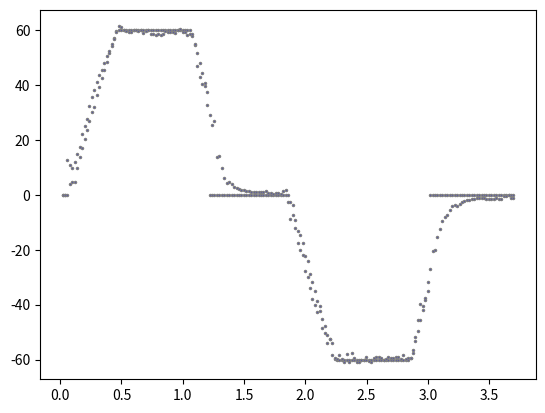

Here is the Python script that generated this plot:
import numpy as np
from matplotlib import pyplot as plt

data = np.array([


(0.019, 0.000),(0.019, 0.000),(0.039, 0.000),(0.039, 0.000),(0.059, 0.000),(0.059, 12.569),
(0.079, 3.795),(0.079, 10.751),(0.099, 4.647),(0.099, 9.914),(0.119, 4.647),(0.119, 11.905),
(0.139, 9.674),(0.139, 15.060),(0.159, 13.942),(0.159, 17.419),(0.179, 17.181),(0.179, 22.023),
(0.199, 20.258),(0.199, 25.117),(0.219, 23.697),(0.219, 27.496),(0.239, 26.832),(0.239, 32.336),
(0.259, 30.238),(0.259, 35.603),(0.279, 31.861),(0.279, 38.309),(0.299, 36.297),(0.299, 41.147),
(0.319, 39.435),(0.319, 43.577),(0.339, 42.510),(0.339, 45.354),(0.359, 45.456),(0.359, 47.937),
(0.379, 48.372),(0.379, 50.663),(0.399, 51.542),(0.399, 52.358),(0.419, 54.397),(0.419, 55.033),
(0.439, 57.108),(0.439, 56.850),(0.459, 59.818),(0.459, 59.393),(0.479, 60.000),(0.479, 61.343),
(0.499, 60.000),(0.499, 61.067),(0.519, 60.000),(0.519, 60.036),(0.539, 60.000),(0.539, 59.658),
(0.559, 60.000),(0.559, 59.474),(0.579, 60.000),(0.579, 59.372),(0.599, 60.000),(0.599, 60.148),
(0.619, 60.000),(0.619, 59.903),(0.639, 60.000),(0.639, 59.801),(0.659, 60.000),(0.659, 59.964),
(0.679, 60.000),(0.679, 58.994),(0.699, 60.000),(0.699, 59.730),(0.719, 60.000),(0.719, 60.077),
(0.739, 60.000),(0.739, 58.453),(0.759, 60.000),(0.759, 58.749),(0.779, 60.000),(0.779, 58.402),
(0.799, 60.000),(0.799, 58.709),(0.819, 60.000),(0.819, 58.351),(0.839, 60.000),(0.839, 58.657),
(0.859, 60.000),(0.859, 59.678),(0.879, 60.000),(0.879, 59.393),(0.899, 60.000),(0.899, 59.280),
(0.919, 60.000),(0.919, 59.474),(0.939, 60.000),(0.939, 59.005),(0.959, 60.000),(0.959, 59.975),
(0.979, 60.000),(0.979, 60.250),(0.999, 60.000),(0.999, 59.219),(1.019, 60.000),(1.019, 59.362),
(1.039, 60.000),(1.039, 58.412),(1.059, 60.000),(1.059, 58.515),(1.079, 57.995),(1.079, 58.443),
(1.099, 54.738),(1.099, 55.084),(1.119, 51.555),(1.119, 47.018),(1.139, 48.012),(1.139, 43.015),
(1.159, 44.348),(1.159, 40.371),(1.179, 40.885),(1.179, 39.585),(1.199, 37.293),(1.199, 32.816),
(1.219, 0.000),(1.219, 29.099),(1.239, 0.000),(1.239, 25.454),(1.259, 0.000),(1.259, 26.832),
(1.279, 0.000),(1.279, 13.763),(1.299, 0.000),(1.299, 14.039),(1.319, 0.000),(1.319, 9.781),
(1.339, 0.000),(1.339, 6.279),(1.359, 0.000),(1.359, 4.196),(1.379, 0.000),(1.379, 4.829),
(1.399, 0.000),(1.399, 3.900),(1.419, 0.000),(1.419, 3.032),(1.439, 0.000),(1.439, 2.512),
(1.459, 0.000),(1.459, 2.083),(1.479, 0.000),(1.479, 1.920),(1.499, 0.000),(1.499, 1.848),
(1.519, 0.000),(1.519, 1.532),(1.539, 0.000),(1.539, 1.532),(1.559, 0.000),(1.559, 1.174),
(1.579, 0.000),(1.579, 1.144),(1.599, 0.000),(1.599, 1.225),(1.619, 0.000),(1.619, 1.225),
(1.639, 0.000),(1.639, 1.082),(1.659, 0.000),(1.659, 1.113),(1.679, 0.000),(1.679, 1.562),
(1.699, 0.000),(1.699, 0.500),(1.719, 0.000),(1.719, 0.500),(1.739, 0.000),(1.739, 0.459),
(1.759, 0.000),(1.759, 0.531),(1.779, 0.000),(1.779, 0.531),(1.799, 0.000),(1.799, 0.490),
(1.819, 0.000),(1.819, 1.491),(1.839, -0.013),(1.839, 1.817),(1.859, -0.013),(1.859, -2.716),
(1.879, -2.683),(1.879, -8.668),(1.899, -3.795),(1.899, -7.208),(1.919, -9.295),(1.919, -12.222),
(1.939, -13.145),(1.939, -17.459),(1.959, -14.696),(1.959, -20.175),(1.979, -17.389),(1.979, -22.023),
(1.999, -22.449),(1.999, -27.680),(2.019, -23.999),(2.019, -29.875),(2.039, -28.649),(2.039, -33.979),
(2.059, -31.748),(2.059, -37.788),(2.079, -34.984),(2.079, -40.218),(2.099, -38.697),(2.099, -42.638),
(2.119, -40.515),(2.119, -42.485),(2.139, -45.218),(2.139, -48.376),(2.159, -47.923),(2.159, -50.183),
(2.179, -50.910),(2.179, -53.859),(2.199, -52.442),(2.199, -52.674),(2.219, -53.865),(2.219, -58.300),
(2.239, -59.637),(2.239, -59.290),(2.259, -60.000),(2.259, -59.801),(2.279, -60.000),(2.279, -58.474),
(2.299, -60.000),(2.299, -59.617),(2.319, -60.000),(2.319, -61.006),(2.339, -60.000),(2.339, -57.892),
(2.359, -60.000),(2.359, -61.026),(2.379, -60.000),(2.379, -57.708),(2.399, -60.000),(2.399, -59.301),
(2.419, -60.000),(2.419, -60.842),(2.439, -60.000),(2.439, -61.057),(2.459, -60.000),(2.459, -60.250),
(2.479, -60.000),(2.479, -60.066),(2.499, -60.000),(2.499, -58.943),(2.519, -60.000),(2.519, -60.638),
(2.539, -60.000),(2.539, -61.026),(2.559, -60.000),(2.559, -59.607),(2.579, -60.000),(2.579, -59.056),
(2.599, -60.000),(2.599, -59.107),(2.619, -60.000),(2.619, -59.423),(2.639, -60.000),(2.639, -60.312),
(2.659, -60.000),(2.659, -59.617),(2.679, -60.000),(2.679, -59.137),(2.699, -60.000),(2.699, -59.331),
(2.719, -60.000),(2.719, -59.566),(2.739, -60.000),(2.739, -59.229),(2.759, -60.000),(2.759, -59.137),
(2.779, -60.000),(2.779, -59.760),(2.799, -60.000),(2.799, -58.178),(2.819, -60.000),(2.819, -59.893),
(2.839, -60.000),(2.839, -59.454),(2.859, -59.345),(2.859, -59.474),(2.879, -56.358),(2.879, -57.657),
(2.899, -53.069),(2.899, -51.725),(2.919, -49.706),(2.919, -45.548),(2.939, -45.707),(2.939, -39.718),
(2.959, -42.099),(2.959, -40.483),(2.979, -38.434),(2.979, -37.696),(2.999, -35.106),(2.999, -31.876),
(3.019, 0.000),(3.019, -26.945),(3.039, 0.000),(3.039, -20.349),(3.059, 0.000),(3.059, -20.155),
(3.079, 0.000),(3.079, -15.509),(3.099, 0.000),(3.099, -12.569),(3.119, 0.000),(3.119, -9.383),
(3.139, 0.000),(3.139, -8.066),(3.159, 0.000),(3.159, -7.219),(3.179, 0.000),(3.179, -5.401),
(3.199, 0.000),(3.199, -4.186),(3.219, 0.000),(3.219, -3.563),(3.239, 0.000),(3.239, -3.910),
(3.259, 0.000),(3.259, -3.359),(3.279, 0.000),(3.279, -2.542),(3.299, 0.000),(3.299, -2.205),
(3.319, 0.000),(3.319, -1.960),(3.339, 0.000),(3.339, -1.726),(3.359, 0.000),(3.359, -1.440),
(3.379, 0.000),(3.379, -1.378),(3.399, 0.000),(3.399, -1.286),(3.419, 0.000),(3.419, -1.286),
(3.439, 0.000),(3.439, -1.235),(3.459, 0.000),(3.459, -1.317),(3.479, 0.000),(3.479, -1.327),
(3.499, 0.000),(3.499, -1.358),(3.519, 0.000),(3.519, -1.419),(3.539, 0.000),(3.539, -1.368),
(3.559, 0.000),(3.559, -1.246),(3.579, 0.000),(3.579, -1.613),(3.599, 0.000),(3.599, -1.501),
(3.619, 0.000),(3.619, -0.531),(3.639, 0.000),(3.639, -0.582),(3.659, 0.000),(3.659, 0.000),
(3.679, 0.000),(3.679, -1.113),(3.699, 0.000),(3.699, -1.113),
])
x, y = data.T
plt.plot(x, y, label = "Line 1", color='gray', linestyle='none', linewidth = 3,
         marker='.', markerfacecolor='blue', markersize=3)

#plt.xlim(-20,20)
#plt.ylim(-20,20)

plt.show()



#example graph settings
#plt.plot(x,y)
#plt.plot(x, y, label = "Line 1", color='gray', linestyle='solid', linewidth = 3,
#         marker='o', markerfacecolor='black', markersize=3)
#plt.plot(x, y, label = "Line 1", color='gray', linestyle='solid', linewidth = 3,
#         marker='o', markerfacecolor='black', markersize=3)
